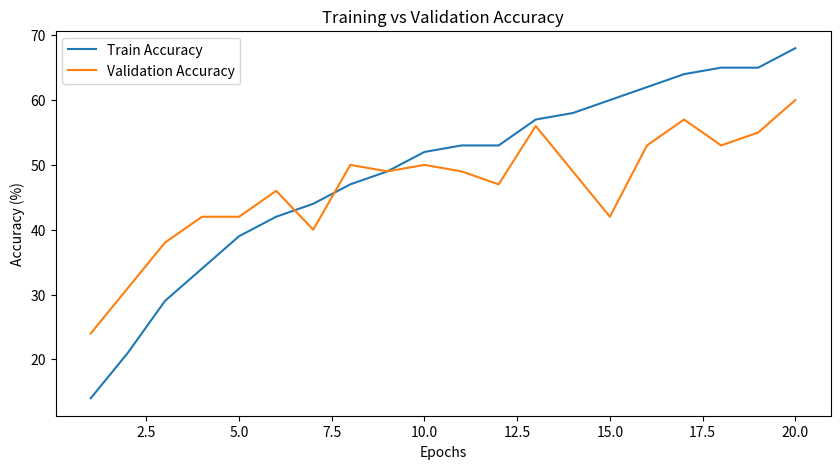

Python code for this plot: (Note: this script raises an exception after producing the figure.)
import matplotlib.pyplot as plt

# Example training values (replace with your real values if saved)
train_loss = [3.49,2.33,2.13,1.97,1.84,1.72,1.65,1.57,1.50,1.41,1.38,1.35,1.26,1.24,1.16,1.11,1.03,0.99,0.97,0.93]
train_acc = [14,21,29,34,39,42,44,47,49,52,53,53,57,58,60,62,64,65,65,68]
val_acc = [24,31,38,42,42,46,40,50,49,50,49,47,56,49,42,53,57,53,55,60]

epochs = range(1,21)

plt.figure(figsize=(10,5))

plt.plot(epochs, train_acc, label="Train Accuracy")
plt.plot(epochs, val_acc, label="Validation Accuracy")

plt.xlabel("Epochs")
plt.ylabel("Accuracy (%)")
plt.title("Training vs Validation Accuracy")
plt.legend()

plt.savefig("assets/training_accuracy.png")

plt.show()
